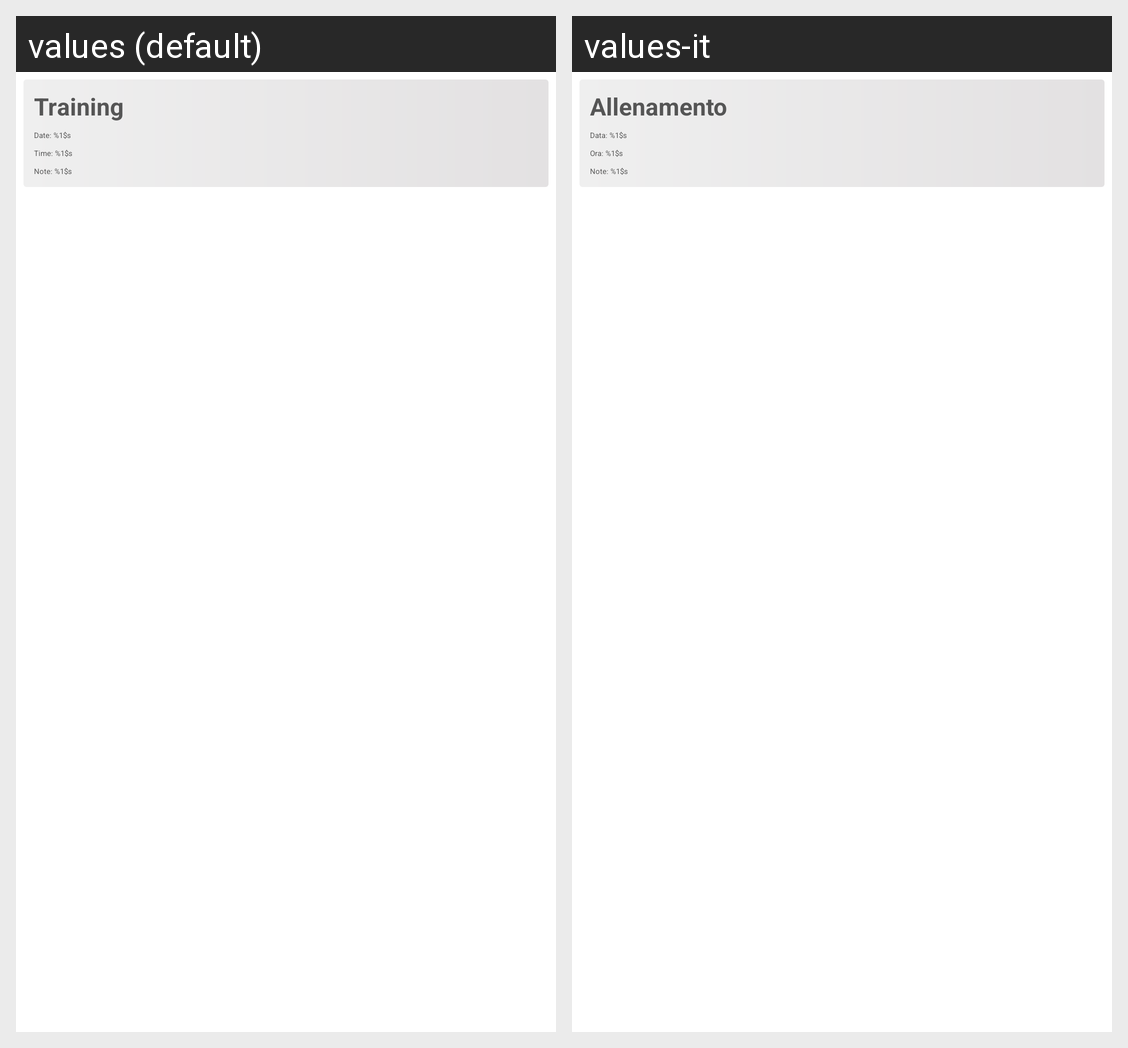

Here is an Android app screen in its default locale and in the app's own translations. Write out the translated-string differences for the strings that appear on this screen.
Android screen res/layout/fragment_event_detail.xml rendered under 2 locales, left to right: values (default), values-it. Device: Nexus 5 (rendered at 1080×1920; each locale shown at half size, 540×960, under a caption strip naming it); theme Theme.MyTeamManager.
Strings drawn on this screen, with the default value and each locale's value (text and hints the layout hard-codes, and strings that could not be matched under every locale, appear in the picture but are not listed):

label_practice
  values: Training
  values-it: Allenamento

label_date_semicoloumn
  values: Date: %1$s
  values-it: Data: %1$s

label_time_semicoloumn
  values: Time: %1$s
  values-it: Ora: %1$s

label_note_semicoloumn
  values: Note: %1$s
  values-it: Note: %1$s
